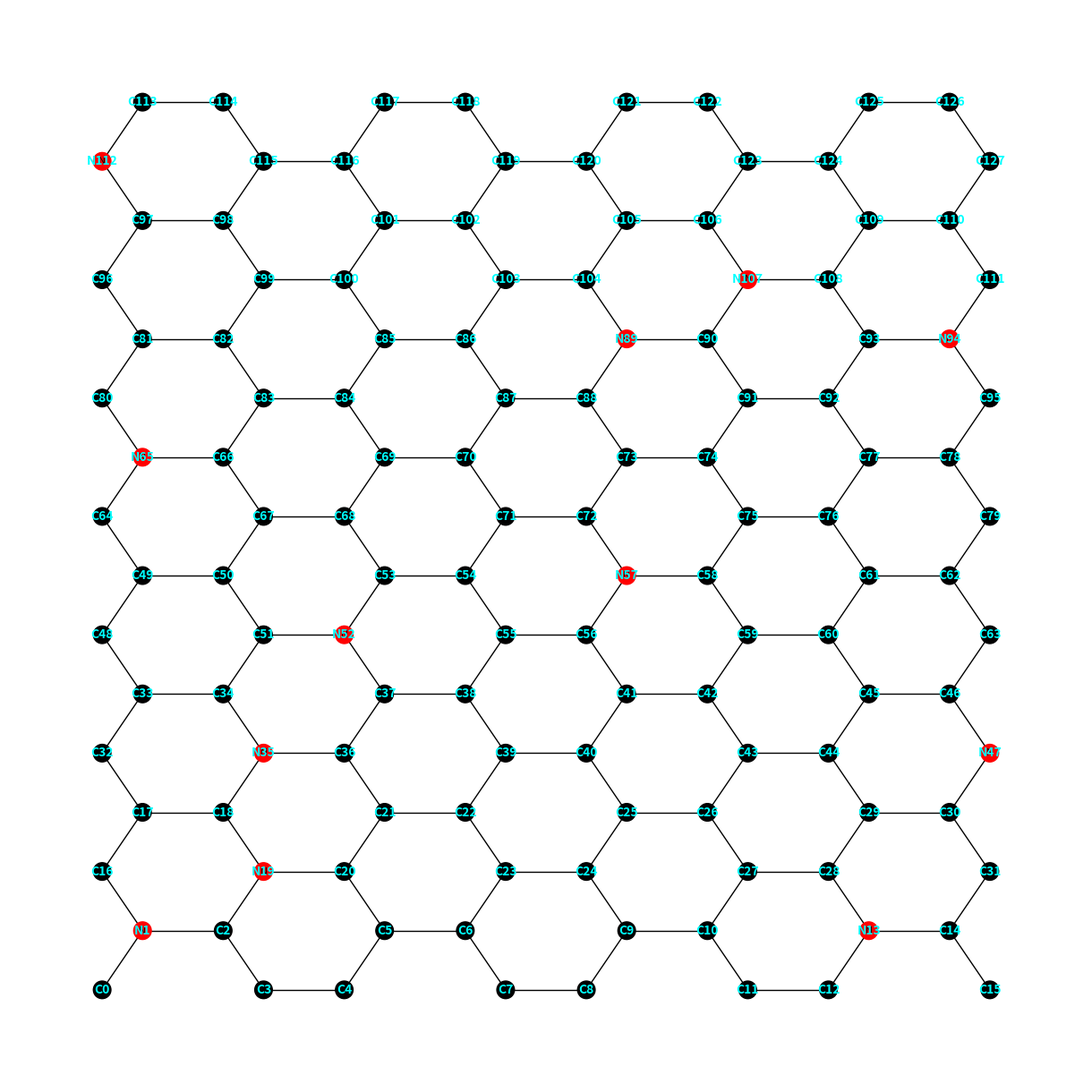
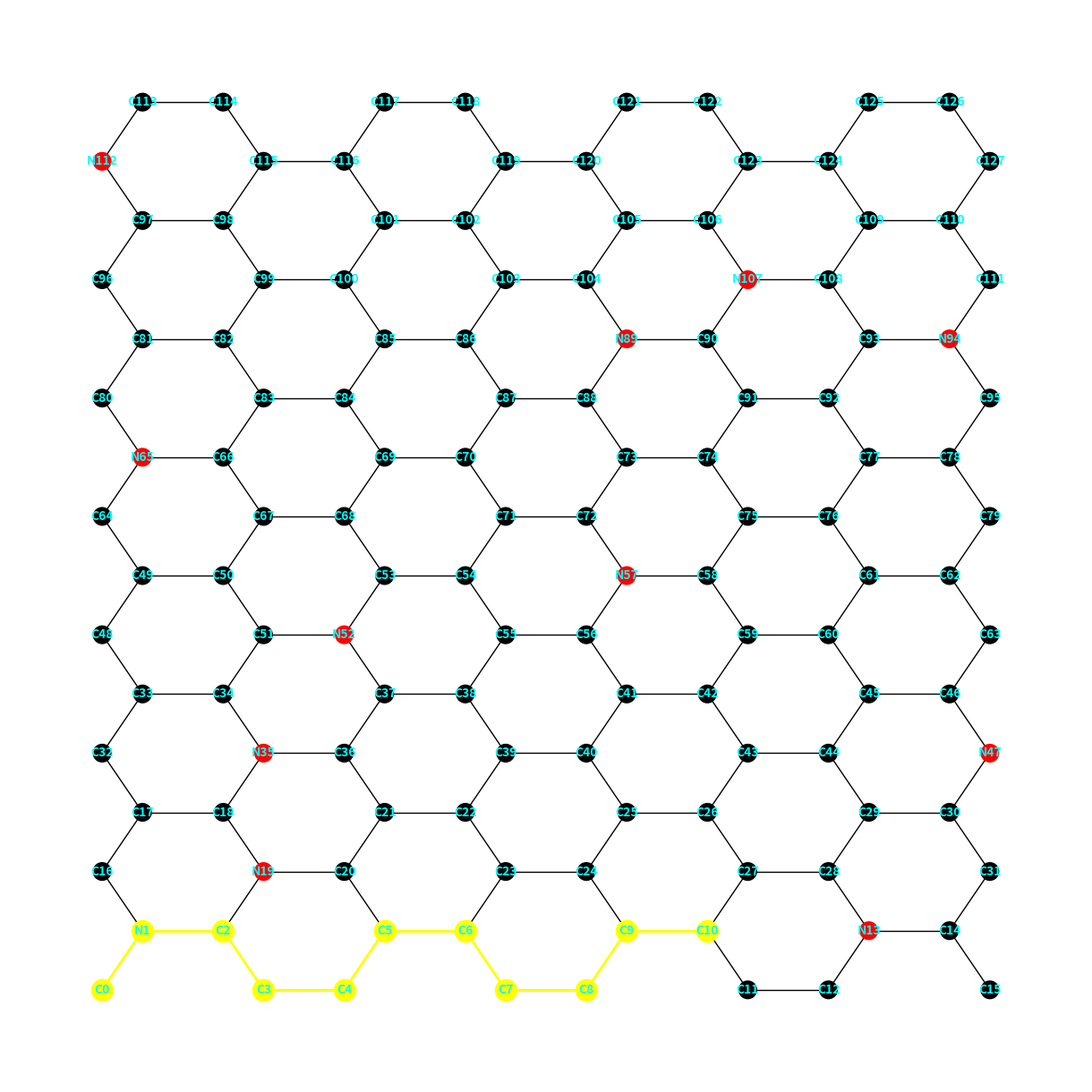
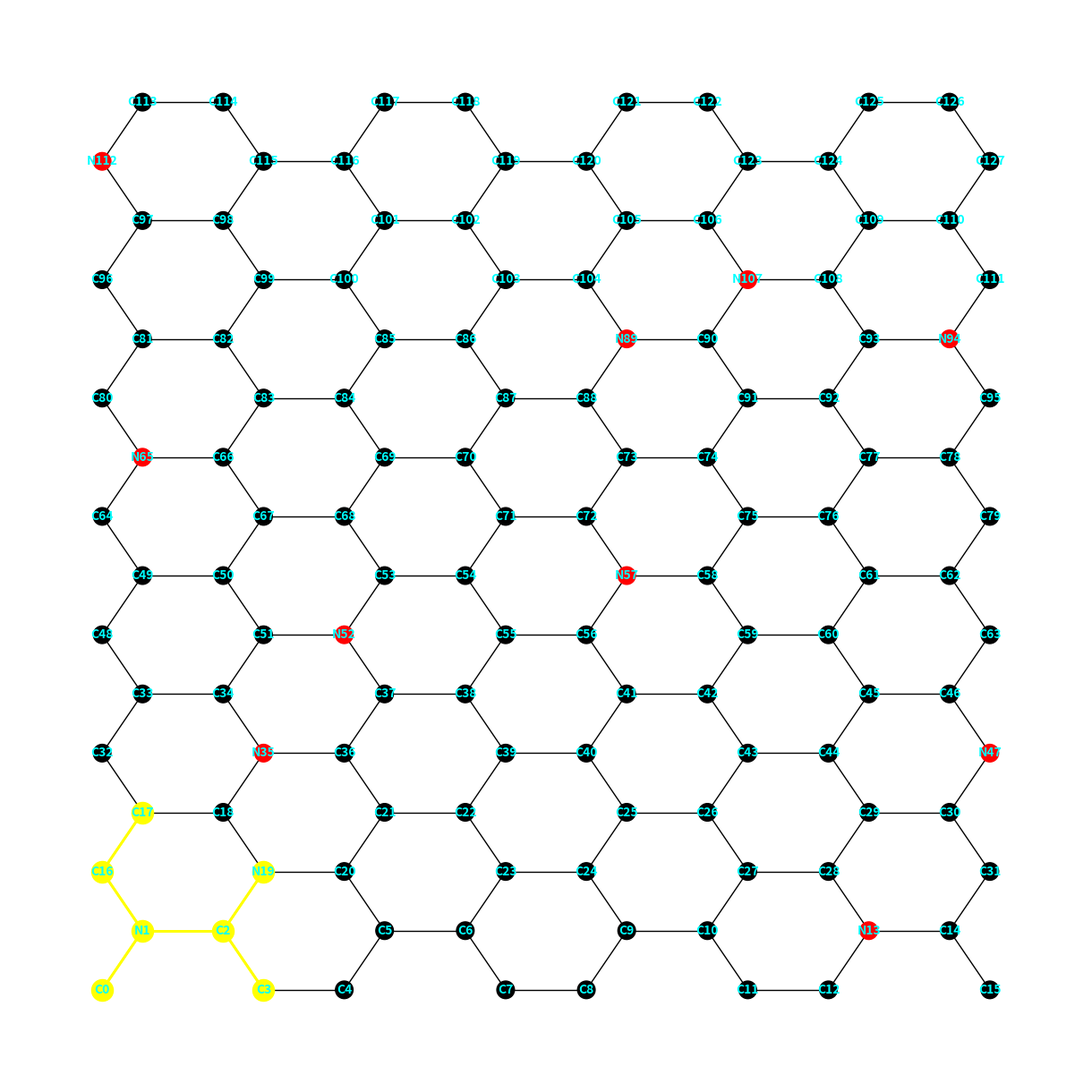

Write the Python code that produced these figures, in order.
import networkx as nx
import matplotlib.pyplot as plt
from typing import Tuple, List
from math import cos, sin, pi
import random
from enum import Enum


class NitrogenSpecies(Enum):
    GRAPHITIC = 'graphitic'
    PYRIDINIC = 'pyridinic'
    PYRROLIC = 'pyrrolic'
    PYRAZOLE = 'pyrazole'


class GrapheneGraph:
    def __init__(self, bond_distance: float, sheet_size: Tuple[float, float]):
        self.bond_distance = bond_distance
        self.sheet_size = sheet_size
        self.graph = nx.Graph()
        self._build_graphene_sheet()

    @property
    def cc_x_distance(self):
        """Calculate the distance between atoms in the x direction."""
        return self.bond_distance * sin(pi / 6)

    @property
    def cc_y_distance(self):
        """Calculate the distance between atoms in the y direction."""
        return self.bond_distance * cos(pi / 6)

    @property
    def num_cells_x(self):
        """Calculate the number of unit cells in the x direction based on sheet size and bond distance."""
        return int(self.sheet_size[0] // (2 * self.bond_distance + 2 * self.cc_x_distance))

    @property
    def num_cells_y(self):
        """Calculate the number of unit cells in the y direction based on sheet size and bond distance."""
        return int(self.sheet_size[1] // (2 * self.cc_y_distance))

    def _build_graphene_sheet(self):
        """Build the graphene sheet structure by creating nodes and edges."""
        index = 0
        for y in range(self.num_cells_y):
            for x in range(self.num_cells_x):
                x_offset = x * (2 * self.bond_distance + 2 * self.cc_x_distance)
                y_offset = y * (2 * self.cc_y_distance)

                # Add nodes and edges for the unit cell
                self._add_unit_cell(index, x_offset, y_offset)

                # Add horizontal bonds between adjacent unit cells
                if x > 0:
                    self.graph.add_edge(index - 1, index, bond_length=self.bond_distance)

                # Add vertical bonds between unit cells in adjacent rows
                if y > 0:
                    self.graph.add_edge(index - 4 * self.num_cells_x + 1, index, bond_length=self.bond_distance)
                    self.graph.add_edge(index - 4 * self.num_cells_x + 2, index + 3, bond_length=self.bond_distance)

                index += 4

    def _add_unit_cell(self, index: int, x_offset: float, y_offset: float):
        """Add nodes and internal bonds within a unit cell."""
        unit_cell_positions = [
            (x_offset, y_offset),
            (x_offset + self.cc_x_distance, y_offset + self.cc_y_distance),
            (x_offset + self.cc_x_distance + self.bond_distance, y_offset + self.cc_y_distance),
            (x_offset + 2 * self.cc_x_distance + self.bond_distance, y_offset)
        ]

        # Add nodes
        for i, pos in enumerate(unit_cell_positions):
            self.graph.add_node(index + i, element='C', position=pos)

        # Add internal bonds within the unit cell
        for i in range(len(unit_cell_positions) - 1):
            self.graph.add_edge(index + i, index + i + 1, bond_length=self.bond_distance)

    def add_nitrogen_doping(self, percentage: float, nitrogen_species: NitrogenSpecies = NitrogenSpecies.GRAPHITIC):
        """
        Add nitrogen doping to the graphene sheet.

        This method randomly replaces a specified percentage of carbon atoms with nitrogen atoms of a given species.
        It ensures that there is always at least one carbon atom between two graphitic nitrogen atoms.

        Parameters
        ----------
        percentage : float
            The percentage of carbon atoms to replace with nitrogen atoms.
        nitrogen_species : NitrogenSpecies, optional
            The type of nitrogen doping to add. Default is NitrogenSpecies.GRAPHITIC.

        Raises
        ------
        ValueError
            If the nitrogen_species is not a valid NitrogenSpecies enum value.

        Notes
        -----
        If the specified percentage of nitrogen atoms cannot be placed due to proximity constraints,
        a warning will be printed.
        """
        # Check if the provided nitrogen_species is valid
        if not isinstance(nitrogen_species, NitrogenSpecies):
            raise ValueError(
                f"Invalid nitrogen type: {nitrogen_species}. Valid types are: "
                f"{', '.join([e.value for e in NitrogenSpecies])}")

        # Calculate the number of nitrogen atoms to add based on the given percentage
        num_atoms = self.graph.number_of_nodes()
        num_nitrogen = int(num_atoms * percentage / 100)

        # Get a list of all carbon atoms in the graphene sheet
        carbon_atoms = [node for node, data in self.graph.nodes(data=True) if data['element'] == 'C']

        # Initialize an empty list to store the chosen atoms for nitrogen doping
        chosen_atoms = []

        # Randomly select carbon atoms to replace with nitrogen, ensuring proximity constraints
        while len(chosen_atoms) < num_nitrogen and carbon_atoms:
            # Randomly select a carbon atom from the list
            atom_id = random.choice(carbon_atoms)
            # Get the direct neighbors of the selected atom
            neighbors = self.get_neighbors(atom_id)
            # Get the elements and nitrogen species of the neighbors
            neighbor_elements = [(self.graph.nodes[neighbor]['element'],
                                  self.graph.nodes[neighbor].get('nitrogen_species')) for neighbor in neighbors]

            # Check if all neighbors are not graphitic nitrogen atoms
            if all(elem != 'N' or (elem == 'N' and n_type != NitrogenSpecies.GRAPHITIC) for elem, n_type in
                   neighbor_elements):
                # Add the selected atom to the list of chosen atoms
                chosen_atoms.append(atom_id)
                # Update the selected atom's element to nitrogen and set its nitrogen species
                self.graph.nodes[atom_id]['element'] = 'N'
                self.graph.nodes[atom_id]['nitrogen_species'] = nitrogen_species
                # Remove the selected atom and its neighbors from the list of potential carbon atoms
                carbon_atoms.remove(atom_id)
                for neighbor in neighbors:
                    if neighbor in carbon_atoms:
                        carbon_atoms.remove(neighbor)

        # Warn if not all requested nitrogen atoms could be placed
        if len(chosen_atoms) < num_nitrogen:
            print(f"Warning: Only {len(chosen_atoms)} nitrogen atoms could be placed due to proximity constraints.")

        # Implement specific changes for other types of nitrogen doping if needed
        for atom_id in chosen_atoms:
            if nitrogen_species == NitrogenSpecies.GRAPHITIC:
                continue
            elif nitrogen_species == NitrogenSpecies.PYRIDINIC:
                # Implement pyridinic nitrogen replacement
                pass
            elif nitrogen_species == NitrogenSpecies.PYRROLIC:
                # Implement pyrrolic nitrogen replacement
                pass
            elif nitrogen_species == NitrogenSpecies.PYRAZOLE:
                # Implement pyrazole nitrogen replacement
                pass

    def get_neighbors(self, atom_id: int, depth: int = 1, inclusive: bool = False) -> List[int]:
        """
        Get neighbors of a given atom up to a certain depth.

        Parameters
        ----------
        atom_id : int
            The ID of the atom (node) whose neighbors are to be found.
        depth : int, optional
            The depth up to which neighbors are to be found (default is 1).
        inclusive : bool, optional
            If True, return all neighbors up to the specified depth. If False, return only the neighbors
            at the exact specified depth (default is False).

        Returns
        -------
        List[int]
            A list of IDs representing the neighbors of the specified atom up to the given depth.

        Notes
        -----
        - If `depth` is 1, this method uses the `neighbors` function from networkx to find the immediate neighbors.
        - If `depth` is greater than 1:
          The function uses `nx.single_source_shortest_path_length(self.graph, atom_id, cutoff=depth)` from networkx.
          This function computes the shortest path lengths from the source node (atom_id) to all other nodes in the
          graph,up to the specified cutoff depth.

          - If `inclusive` is True, the function returns all neighbors up to the specified depth, meaning it includes
            neighbors at depth 1, 2, ..., up to the given depth.
          - If `inclusive` is False, the function returns only the neighbors at the exact specified depth.
        """

        if depth == 1:
            # Get immediate neighbors (directly connected nodes)
            return list(self.graph.neighbors(atom_id))
        else:
            # Get neighbors up to the specified depth using shortest path lengths
            paths = nx.single_source_shortest_path_length(self.graph, atom_id, cutoff=depth)
            if inclusive:
                # Include all neighbors up to the specified depth
                return [node for node in paths.keys() if node != atom_id]  # Exclude the atom itself (depth 0)
            else:
                # Include only neighbors at the exact specified depth
                return [node for node, length in paths.items() if length == depth]

    def get_neighbors_paths(self, atom_id: int, depth: int = 1) -> List[Tuple[int, int]]:
        """
        Get edges of paths to neighbors up to a certain depth.

        Parameters
        ----------
        atom_id : int
            The ID of the atom (node) whose neighbors' paths are to be found.
        depth : int, optional
            The depth up to which neighbors' paths are to be found (default is 1).

        Returns
        -------
        List[Tuple[int, int]]
            A list of tuples representing the edges of paths to neighbors up to the given depth.

        Notes
        -----
        This method uses the `single_source_shortest_path` function from networkx to find
        all paths up to the specified depth and then extracts the edges from these paths.
        """
        paths = nx.single_source_shortest_path(self.graph, atom_id, cutoff=depth)
        edges = []
        for path in paths.values():
            edges.extend([(path[i], path[i + 1]) for i in range(len(path) - 1)])
        return edges

    def get_shortest_path_length(self, source: int, target: int) -> float:
        """
        Get the shortest path length between two atoms based on bond lengths.

        Parameters
        ----------
        source : int
            The ID of the source atom (node).
        target : int
            The ID of the target atom (node).

        Returns
        -------
        float
            The shortest path length between the source and target atoms.

        Notes
        -----
        This method uses the Dijkstra algorithm implemented in networkx to find the shortest path length.
        """
        return nx.dijkstra_path_length(self.graph, source, target, weight='bond_length')

    def get_shortest_path(self, source: int, target: int) -> List[int]:
        """
        Get the shortest path between two atoms based on bond lengths.

        Parameters
        ----------
        source : int
            The ID of the source atom (node).
        target : int
            The ID of the target atom (node).

        Returns
        -------
        List[int]
            A list of IDs representing the nodes in the shortest path from the source to the target atom.

        Notes
        -----
        This method uses the Dijkstra algorithm implemented in networkx to find the shortest path.
        """
        return nx.dijkstra_path(self.graph, source, target, weight='bond_length')

    def get_color(self, element: str, nitrogen_species: NitrogenSpecies = None) -> str:
        """
        Get the color based on the element and type of nitrogen.

        Parameters
        ----------
        element : str
            The chemical element of the atom (e.g., 'C' for carbon, 'N' for nitrogen).
        nitrogen_species : NitrogenSpecies, optional
            The type of nitrogen doping (default is None).

        Returns
        -------
        str
            The color associated with the element and nitrogen species.

        Notes
        -----
        The color mapping is defined for different elements and nitrogen species to visually
        distinguish them in plots.
        """
        colors = {'C': 'black'}
        nitrogen_colors = {
            NitrogenSpecies.PYRIDINIC: 'blue',
            NitrogenSpecies.GRAPHITIC: 'red',
            NitrogenSpecies.PYRROLIC: 'cyan',
            NitrogenSpecies.PYRAZOLE: 'green'
        }
        if nitrogen_species in nitrogen_colors:
            return nitrogen_colors[nitrogen_species]
        return colors.get(element, 'pink')

    def plot_graphene(self, with_labels: bool = False):
        """
        Plot the graphene structure using networkx and matplotlib.

        Parameters
        ----------
        with_labels : bool, optional
            Whether to display labels on the nodes (default is False).

        Notes
        -----
        This method visualizes the graphene structure, optionally with labels indicating the
        element type and node ID. Nodes are colored based on their element type and nitrogen species.
        """
        # Get positions and elements of nodes
        pos = nx.get_node_attributes(self.graph, 'position')
        elements = nx.get_node_attributes(self.graph, 'element')

        # Determine colors for nodes, considering nitrogen species if present
        colors = [self.get_color(elements[node], self.graph.nodes[node].get('nitrogen_species')) for node in
                  self.graph.nodes()]

        # Initialize plot
        plt.figure(figsize=(12, 12))

        # Draw the graphene structure with appropriate colors
        if with_labels:
            labels = {node: f'{elements[node]}{node}' for node in self.graph.nodes()}
            nx.draw(self.graph, pos, labels=elements, with_labels=with_labels, node_color=colors, node_size=200,
                    font_size=8)
            nx.draw_networkx_labels(self.graph, pos, labels=labels, font_size=10, font_color='cyan', font_weight='bold')
        else:
            nx.draw(self.graph, pos, with_labels=with_labels, node_color=colors, node_size=200)

        # Show plot
        plt.show()

    def plot_graphene_with_path(self, path: List[int]):
        """
        Plot the graphene structure with a highlighted path.

        This method plots the entire graphene structure and highlights a specific path
        between two nodes using a different color.

        Parameters
        ----------
        path : List[int]
            A list of node IDs representing the path to be highlighted.

        Notes
        -----
        The path is highlighted in yellow, while the rest of the graphene structure
        is displayed in its default colors.
        """
        # Get positions and elements of nodes
        pos = nx.get_node_attributes(self.graph, 'position')
        elements = nx.get_node_attributes(self.graph, 'element')

        # Determine colors for nodes, considering nitrogen species if present
        colors = [self.get_color(elements[node], self.graph.nodes[node].get('nitrogen_species')) for node in
                  self.graph.nodes()]
        labels = {node: f'{elements[node]}{node}' for node in self.graph.nodes()}

        # Initialize plot
        plt.figure(figsize=(12, 12))

        # Draw entire graphene structure with default colors
        nx.draw(self.graph, pos, node_color=colors, node_size=200, with_labels=False)

        # Highlight the nodes and edges in the specified path
        path_edges = list(zip(path, path[1:]))
        nx.draw_networkx_nodes(self.graph, pos, nodelist=path, node_color='yellow', node_size=300)
        nx.draw_networkx_edges(self.graph, pos, edgelist=path_edges, edge_color='yellow', width=2)

        # Draw labels for nodes
        nx.draw_networkx_labels(self.graph, pos, labels=labels, font_size=10, font_color='cyan', font_weight='bold')

        plt.show()

    def plot_graphene_with_depth_neighbors_based_on_bond_length(self, atom_id: int, max_distance: float):
        """
        Plot the graphene structure with neighbors highlighted based on bond length.

        This method plots the entire graphene structure and highlights nodes that are within
        a specified maximum distance from a given atom, using the bond length as the distance metric.

        Parameters
        ----------
        atom_id : int
            The ID of the atom from which distances are measured.
        max_distance : float
            The maximum bond length distance within which neighbors are highlighted.

        Notes
        -----
        The neighbors within the specified distance are highlighted in yellow, while the rest
        of the graphene structure is displayed in its default colors.
        """
        # Get positions and elements of nodes
        pos = nx.get_node_attributes(self.graph, 'position')
        elements = nx.get_node_attributes(self.graph, 'element')

        # Determine colors for nodes, considering nitrogen species if present
        colors = [self.get_color(elements[node], self.graph.nodes[node].get('nitrogen_species')) for node in
                  self.graph.nodes()]
        labels = {node: f'{elements[node]}{node}' for node in self.graph.nodes()}

        # Initialize plot
        plt.figure(figsize=(12, 12))

        # Draw entire graphene structure with default colors
        nx.draw(self.graph, pos, node_color=colors, node_size=200, with_labels=False)

        # Compute shortest path lengths from the specified atom using bond lengths
        paths = nx.single_source_dijkstra_path_length(self.graph, atom_id, cutoff=max_distance, weight='bond_length')

        # Identify neighbors within the specified maximum distance
        depth_neighbors = [node for node, length in paths.items() if length <= max_distance]
        path_edges = [(u, v) for u in depth_neighbors for v in self.graph.neighbors(u) if v in depth_neighbors]

        # Highlight the identified neighbors and their connecting edges
        nx.draw_networkx_nodes(self.graph, pos, nodelist=depth_neighbors, node_color='yellow', node_size=300)
        nx.draw_networkx_edges(self.graph, pos, edgelist=path_edges, edge_color='yellow', width=2)

        # Draw labels for nodes
        nx.draw_networkx_labels(self.graph, pos, labels=labels, font_size=10, font_color='cyan', font_weight='bold')

        # Show plot
        plt.show()


def write_xyz(graph, filename):
    with open(filename, 'w') as file:
        file.write(f"{graph.number_of_nodes()}\n")
        file.write("XYZ file generated from GrapheneGraph\n")
        for node_id, node_data in graph.nodes(data=True):
            x, y = node_data['position']
            element = node_data['element']
            file.write(f"{element} {x:.3f} {y:.3f} 0.000\n")


def main():
    # Set seed for reproducibility
    # random.seed(42)

    graphene = GrapheneGraph(bond_distance=1.42, sheet_size=(20, 20))

    # write_xyz(graphene.graph, 'graphene.xyz')
    # graphene.plot_graphene(with_labels=True)

    # Find direct neighbors of a node (depth=1)
    direct_neighbors = graphene.get_neighbors(atom_id=0, depth=1)
    print(f"Direct neighbors of C_0: {direct_neighbors}")

    # Find neighbors of a node at an exact depth (depth=2)
    depth_neighbors = graphene.get_neighbors(atom_id=0, depth=2)
    print(f"Neighbors of C_0 at depth 2: {depth_neighbors}")

    # Find neighbors of a node up to a certain depth (inclusive=True)
    inclusive_neighbors = graphene.get_neighbors(atom_id=0, depth=2, inclusive=True)
    print(f"Neighbors of C_0 up to depth 2 (inclusive): {inclusive_neighbors}")

    graphene.add_nitrogen_doping(10, NitrogenSpecies.GRAPHITIC)
    graphene.plot_graphene(with_labels=True)

    source = 0
    target = 10
    path = graphene.get_shortest_path(source, target)
    print(f"Shortest path from C_{source} to C_{target}: {path}")
    graphene.plot_graphene_with_path(path)

    graphene.plot_graphene_with_depth_neighbors_based_on_bond_length(0, 5)


if __name__ == "__main__":
    main()
